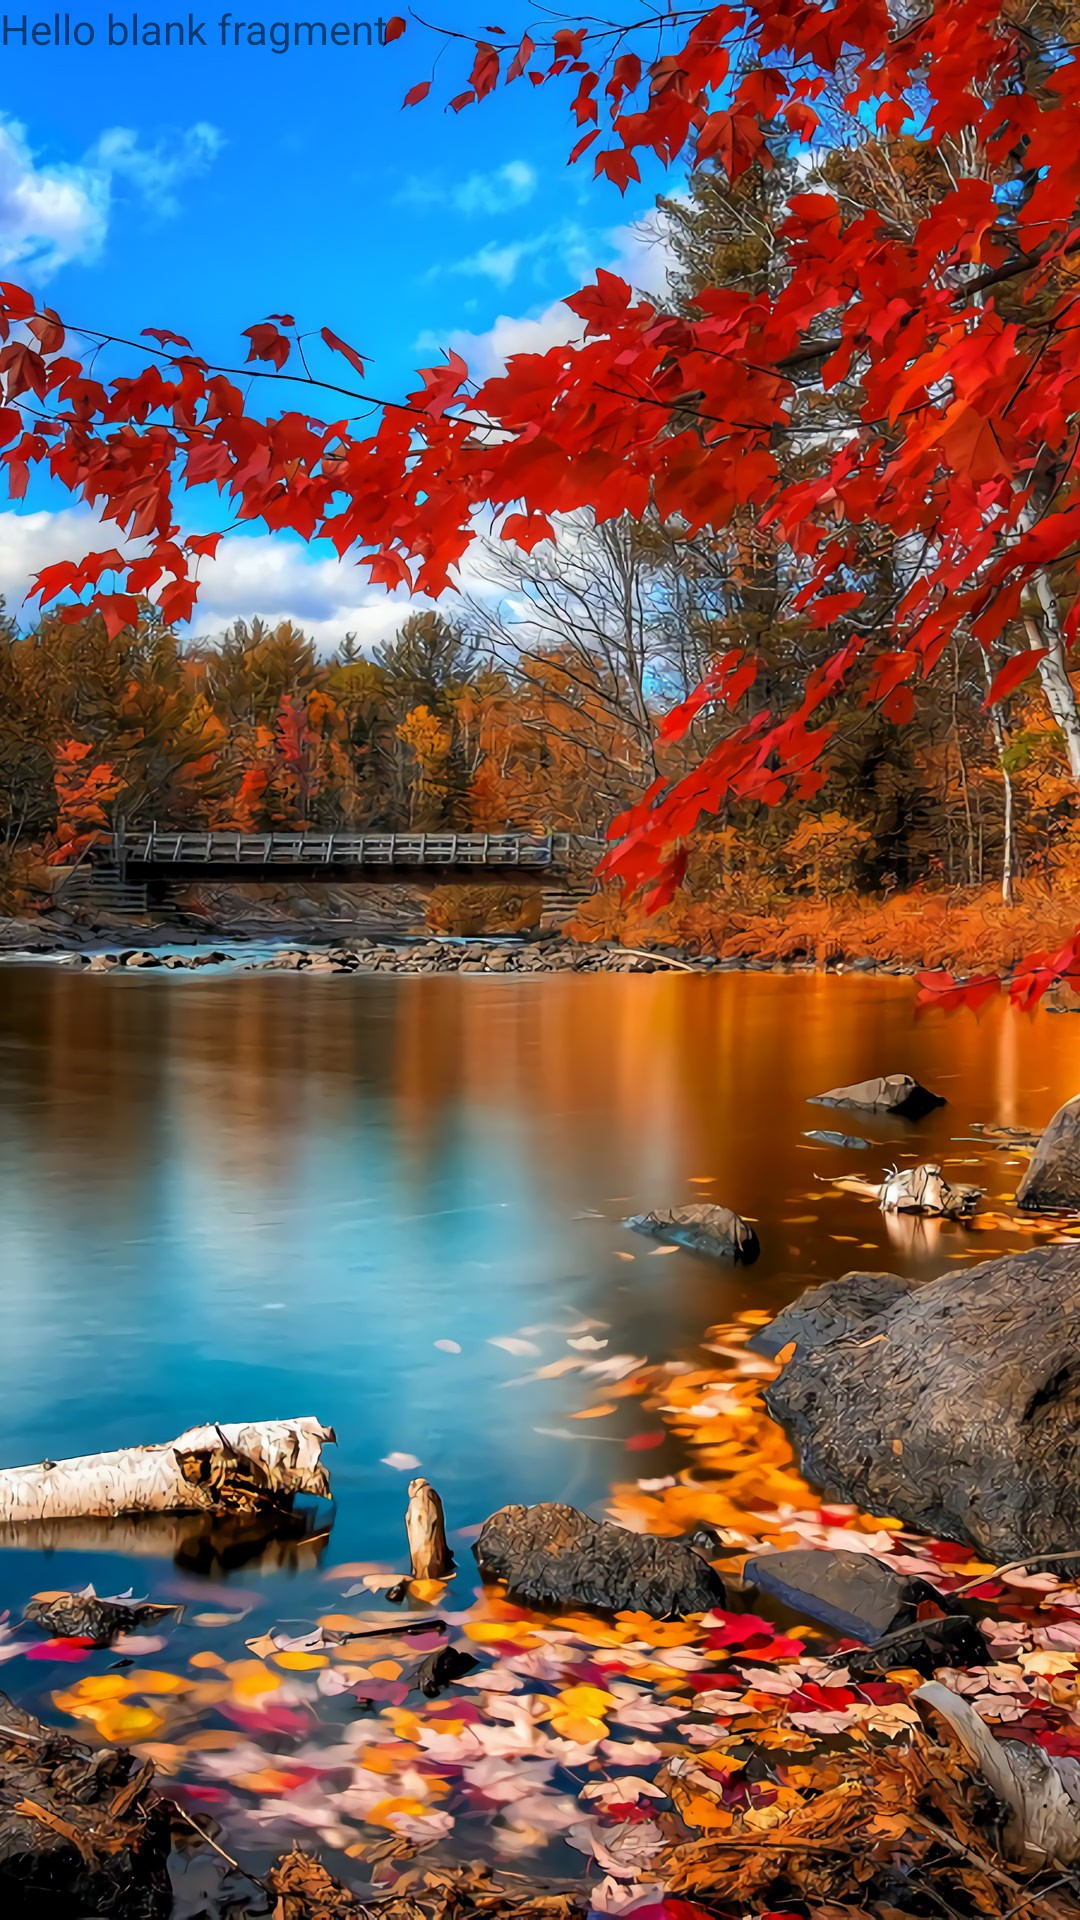

Reconstruct the res/layout file that produces this screen, plus the resources it refers to.
<!-- AndroidManifest.xml: application theme Theme.Tadi -->
<!-- res/layout/fragment_baivietfragment.xml -->
<?xml version="1.0" encoding="utf-8"?>
<LinearLayout xmlns:android="http://schemas.android.com/apk/res/android"
    xmlns:tools="http://schemas.android.com/tools"
    android:layout_width="match_parent"
    android:layout_height="match_parent"
    tools:context=".Main.ui.baivietfragment"
    android:background="@drawable/nenthoat">

    <TextView
        android:layout_width="match_parent"
        android:layout_height="match_parent"
        android:text="@string/hello_blank_fragment" />

</LinearLayout>
<!-- resources referenced by this layout -->
<resources>
  <!-- drawable nenthoat: jpg bitmap (drawable-v24, 566175 bytes) -->
  <string name="hello_blank_fragment">Hello blank fragment</string>
  <style name="Theme.Tadi" parent="Theme.MaterialComponents.DayNight.DarkActionBar">
          
          <item name="colorPrimary">@color/purple_500</item>
          <item name="colorPrimaryVariant">@color/purple_700</item>
          <item name="colorOnPrimary">@color/white</item>
          
          <item name="colorSecondary">@color/teal_200</item>
          <item name="colorSecondaryVariant">@color/teal_700</item>
          <item name="colorOnSecondary">@color/black</item>
          
          <item name="android:statusBarColor" tools:targetApi="l">?attr/colorPrimaryVariant</item>
          
      </style>
  <!-- not gathered from this repository: default colours our renderer supplied (Android Studio template values) -->
  <color name="purple_500">#FF6200EE</color>
  <color name="purple_700">#FF3700B3</color>
  <color name="teal_200">#FF03DAC5</color>
  <color name="teal_700">#FF018786</color>
  <color name="black">#FF000000</color>
  <color name="white">#FFFFFFFF</color>
</resources>
